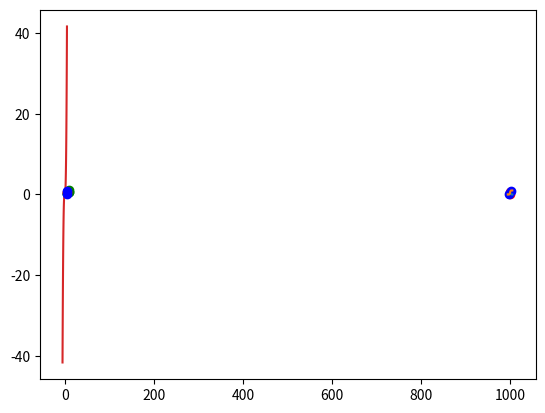

Write Python code to recreate this figure.
import matplotlib.pyplot as plt
import numpy as np
import matplotlib.mlab as mlab
import math
from scipy.integrate import quad

def gaussian(x, mu, sigma):
    r=np.exp(-np.power(x - mu, 2.) / (2 * np.power(sigma, 2.)))
    return r

def phi(x):                                 # mu=1 sigma=0
    r=1/np.sqrt(2*np.pi)*np.exp(-0.5*x**2)  #fonction de densite normale standard
    return r
    
def phi2(x, mu, sigma):                     #distribution normale generalisee DNG
    r=1/sigma*phi((x-mu)/sigma)
    return r

def Phi(x):                                 # fonction integrale de Gauss ou de repartition
        return quad(phi,-np.inf,x)[0]

def F(x):                                   # fonction de distribution d'une DNG
    return Phi((x-mu)/sigma)

mu=0
sigma=1

print(phi(0))        #x
print(phi2(1,1,.5))  #x, mu, sigma  transformation lineraire
print(Phi(0))       # loi normale mu=0 sigma=1print(Phi(0,5,2))
print(F(0))
mu=1000
sigma=2.5
print(F(995),F(1000),F(1005))

mu = 10
variance = .25
sigma = math.sqrt(variance)
x = np.linspace(mu - 3*sigma, mu + 3*sigma, 100)
#plt.plot(x,mlab.normpdf(x, mu, sigma),'r-')
plt.plot(x,gaussian(x, mu, sigma),'g-')
plt.plot(mu,gaussian(mu, mu, sigma),'go')
plt.plot(mu-sigma,gaussian(mu-sigma, mu, sigma),'go')
plt.plot(mu+sigma,gaussian(mu+sigma, mu, sigma),'go')
plt.show()

x_values = np.linspace(-3, 3, 120)
for mu, sig in [(-1, 1), (0, 2), (2, .2)]:
    plt.plot(x_values, gaussian(x_values, mu, sig))
plt.show()



def integrand(x, a, b):
    return a*x**2 + b

a = 2
b = 1
I = quad(integrand, 0, 1, args=(a,b))  #integrale avec params
print(I)

def f(x):
    return x**2

I = quad(f, 0, 1)  #integrale f(x) de 0 a 1
print(I)           #quad renvoie une liste:(result,erreur)

x=np.linspace(-5,5,100)
y=[]
#print(x)
#y=quad(f,0,i in x)[0]
#y.append(quad(f,0,x)[0])

for i in x:
    q=quad(f,0,i)
    y.append(q[0])

plt.plot(x,y)
plt.show()

I = quad(phi, -np.inf, 1)
print(I)

mu=5
x=np.linspace(mu-5,mu+5,100)
y=[]
for i in x:
    q=quad(phi,-np.inf,i-mu)
    y.append(q[0])
plt.plot(x,phi(x-mu))
plt.plot(x,y)
plt.show()

mu=5
sigma=1

x=np.linspace(mu-3*sigma,mu+3*sigma,100)
y=[]
for i in x:
    q=quad(phi2,0,i,args=(mu,sigma))
    y.append(q[0])
plt.plot(x,y)
plt.plot(x,phi2(x,mu,sigma))
plt.plot(mu,quad(phi2,-np.inf,mu,args=(mu,sigma))[0],'ro')
plt.plot(mu-sigma,quad(phi2,-np.inf,mu-sigma,args=(mu,sigma))[0],'bo')
plt.plot(mu+sigma,quad(phi2,-np.inf,mu+sigma,args=(mu,sigma))[0],'bo')
plt.show()

p=5
phi2(p,mu,sigma)

quad(phi2,-np.inf,p,args=(mu,sigma))

mu=1000
sigma=2.5

x=np.linspace(mu-3*sigma,mu+3*sigma,100)
y=[]
for i in x:
    q=quad(phi2,0,i,args=(mu,sigma))
    y.append(q[0])
plt.plot(x,y)
plt.plot(x,phi2(x,mu,sigma))
plt.plot(mu,phi2(mu,mu,sigma),'ro')
plt.plot(mu,quad(phi2,-np.inf,mu,args=(mu,sigma))[0],'ro')
plt.plot(mu-sigma,quad(phi2,-np.inf,mu-sigma,args=(mu,sigma))[0],'bo')
plt.plot(mu+sigma,quad(phi2,-np.inf,mu+sigma,args=(mu,sigma))[0],'bo')
plt.show()

max=1005
min=995
PhiMax=quad(phi2,-np.inf,max,args=(mu,sigma))[0]
PhiMin=quad(phi2,-np.inf,min,args=(mu,sigma))[0]
print(PhiMax,PhiMin,1-PhiMax)
print('{:2.2f}%'.format((2*PhiMax-1)*100))

PhiMax=quad(phi2,-np.inf,mu+sigma,args=(mu,sigma))[0]
PhiMin=quad(phi2,-np.inf,mu-sigma,args=(mu,sigma))[0]
print(PhiMax-PhiMin)
print('{:2.2f}%'.format((2*PhiMax-1)*100))

PhiMax=quad(phi2,-np.inf,mu+3*sigma,args=(mu,sigma))[0]
PhiMin=quad(phi2,-np.inf,mu-3*sigma,args=(mu,sigma))[0]
print(PhiMax-PhiMin)
print('{:2.2f}%'.format((2*PhiMax-1)*100))

'''
def Phi(x, mu=0,sigma=1):     # integrale de Gauss
    return quad(phi,-np.inf,x)[0]

def F(x):
    return Phi((x-mu)/sigma, mu,sigma)
'''
mu=1000
sigma=2.5
print(Phi(1))
print(F(mu))
print(F(mu-sigma),F(mu+sigma))
print(1-F(mu-sigma))

print(F(1005)-F(995))

x=np.linspace(mu-5,mu+5,100)
y=[]
for i in x:
    #q=quad(phi,-np.inf,i-mu)[0]
    q=Phi(i-mu)
    y.append(q)
plt.plot(x,phi(x-mu))
plt.plot(x,y)
plt.show()



